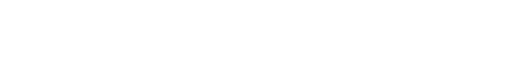
t = 0.00 s
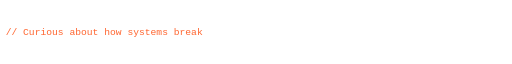
t = 1.76 s
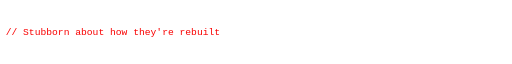
t = 3.30 s
t = 4.76 s: frame unchanged from t = 3.30 s, image omitted
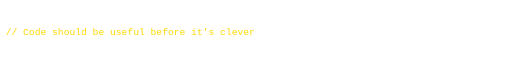
t = 6.75 s
t = 8.33 s: frame unchanged from t = 6.75 s, image omitted

The animated SVG that drew these frames (rendered in a browser with its animation timeline set to each time). Animation: 50 SMIL elements (animate=50); frames cover the first 8.32 s, repeats indefinitely.

<?xml version="1.0" encoding="UTF-8"?>
<svg xmlns="http://www.w3.org/2000/svg" width="900" height="40" viewBox="0 0 900 40" role="img" aria-label="cycling typing animation, 50 lines">
  <!-- Auto-generated by scripts/build_typing_svgs.py — do not hand-edit. -->
  <style>
    .term { font-family: 'JetBrains Mono', 'Fira Code', 'SF Mono', Consolas, monospace; font-size: 17px; font-weight: 500; }
  </style>
  <defs>
    <clipPath id="t00"><rect x="0" y="0" height="40"><animate attributeName="width" values="0;880;880;0;0" keyTimes="0;0.002;0.015;0.017;1" dur="150s" repeatCount="indefinite"/></rect></clipPath>
    <clipPath id="t01"><rect x="0" y="0" height="40"><animate attributeName="width" values="0;0;880;880;0;0" keyTimes="0;0.02;0.022;0.035;0.037;1" dur="150s" repeatCount="indefinite"/></rect></clipPath>
    <clipPath id="t02"><rect x="0" y="0" height="40"><animate attributeName="width" values="0;0;880;880;0;0" keyTimes="0;0.04;0.042;0.055;0.057;1" dur="150s" repeatCount="indefinite"/></rect></clipPath>
    <clipPath id="t03"><rect x="0" y="0" height="40"><animate attributeName="width" values="0;0;880;880;0;0" keyTimes="0;0.06;0.062;0.075;0.077;1" dur="150s" repeatCount="indefinite"/></rect></clipPath>
    <clipPath id="t04"><rect x="0" y="0" height="40"><animate attributeName="width" values="0;0;880;880;0;0" keyTimes="0;0.08;0.082;0.095;0.097;1" dur="150s" repeatCount="indefinite"/></rect></clipPath>
    <clipPath id="t05"><rect x="0" y="0" height="40"><animate attributeName="width" values="0;0;880;880;0;0" keyTimes="0;0.1;0.102;0.115;0.117;1" dur="150s" repeatCount="indefinite"/></rect></clipPath>
    <clipPath id="t06"><rect x="0" y="0" height="40"><animate attributeName="width" values="0;0;880;880;0;0" keyTimes="0;0.12;0.122;0.135;0.137;1" dur="150s" repeatCount="indefinite"/></rect></clipPath>
    <clipPath id="t07"><rect x="0" y="0" height="40"><animate attributeName="width" values="0;0;880;880;0;0" keyTimes="0;0.14;0.142;0.155;0.157;1" dur="150s" repeatCount="indefinite"/></rect></clipPath>
    <clipPath id="t08"><rect x="0" y="0" height="40"><animate attributeName="width" values="0;0;880;880;0;0" keyTimes="0;0.16;0.162;0.175;0.177;1" dur="150s" repeatCount="indefinite"/></rect></clipPath>
    <clipPath id="t09"><rect x="0" y="0" height="40"><animate attributeName="width" values="0;0;880;880;0;0" keyTimes="0;0.18;0.182;0.195;0.197;1" dur="150s" repeatCount="indefinite"/></rect></clipPath>
    <clipPath id="t10"><rect x="0" y="0" height="40"><animate attributeName="width" values="0;0;880;880;0;0" keyTimes="0;0.2;0.202;0.215;0.217;1" dur="150s" repeatCount="indefinite"/></rect></clipPath>
    <clipPath id="t11"><rect x="0" y="0" height="40"><animate attributeName="width" values="0;0;880;880;0;0" keyTimes="0;0.22;0.222;0.235;0.237;1" dur="150s" repeatCount="indefinite"/></rect></clipPath>
    <clipPath id="t12"><rect x="0" y="0" height="40"><animate attributeName="width" values="0;0;880;880;0;0" keyTimes="0;0.24;0.242;0.255;0.257;1" dur="150s" repeatCount="indefinite"/></rect></clipPath>
    <clipPath id="t13"><rect x="0" y="0" height="40"><animate attributeName="width" values="0;0;880;880;0;0" keyTimes="0;0.26;0.262;0.275;0.277;1" dur="150s" repeatCount="indefinite"/></rect></clipPath>
    <clipPath id="t14"><rect x="0" y="0" height="40"><animate attributeName="width" values="0;0;880;880;0;0" keyTimes="0;0.28;0.282;0.295;0.297;1" dur="150s" repeatCount="indefinite"/></rect></clipPath>
    <clipPath id="t15"><rect x="0" y="0" height="40"><animate attributeName="width" values="0;0;880;880;0;0" keyTimes="0;0.3;0.302;0.315;0.317;1" dur="150s" repeatCount="indefinite"/></rect></clipPath>
    <clipPath id="t16"><rect x="0" y="0" height="40"><animate attributeName="width" values="0;0;880;880;0;0" keyTimes="0;0.32;0.322;0.335;0.337;1" dur="150s" repeatCount="indefinite"/></rect></clipPath>
    <clipPath id="t17"><rect x="0" y="0" height="40"><animate attributeName="width" values="0;0;880;880;0;0" keyTimes="0;0.34;0.342;0.355;0.357;1" dur="150s" repeatCount="indefinite"/></rect></clipPath>
    <clipPath id="t18"><rect x="0" y="0" height="40"><animate attributeName="width" values="0;0;880;880;0;0" keyTimes="0;0.36;0.362;0.375;0.377;1" dur="150s" repeatCount="indefinite"/></rect></clipPath>
    <clipPath id="t19"><rect x="0" y="0" height="40"><animate attributeName="width" values="0;0;880;880;0;0" keyTimes="0;0.38;0.382;0.395;0.397;1" dur="150s" repeatCount="indefinite"/></rect></clipPath>
    <clipPath id="t20"><rect x="0" y="0" height="40"><animate attributeName="width" values="0;0;880;880;0;0" keyTimes="0;0.4;0.402;0.415;0.417;1" dur="150s" repeatCount="indefinite"/></rect></clipPath>
    <clipPath id="t21"><rect x="0" y="0" height="40"><animate attributeName="width" values="0;0;880;880;0;0" keyTimes="0;0.42;0.422;0.435;0.437;1" dur="150s" repeatCount="indefinite"/></rect></clipPath>
    <clipPath id="t22"><rect x="0" y="0" height="40"><animate attributeName="width" values="0;0;880;880;0;0" keyTimes="0;0.44;0.442;0.455;0.457;1" dur="150s" repeatCount="indefinite"/></rect></clipPath>
    <clipPath id="t23"><rect x="0" y="0" height="40"><animate attributeName="width" values="0;0;880;880;0;0" keyTimes="0;0.46;0.462;0.475;0.477;1" dur="150s" repeatCount="indefinite"/></rect></clipPath>
    <clipPath id="t24"><rect x="0" y="0" height="40"><animate attributeName="width" values="0;0;880;880;0;0" keyTimes="0;0.48;0.482;0.495;0.497;1" dur="150s" repeatCount="indefinite"/></rect></clipPath>
    <clipPath id="t25"><rect x="0" y="0" height="40"><animate attributeName="width" values="0;0;880;880;0;0" keyTimes="0;0.5;0.502;0.515;0.517;1" dur="150s" repeatCount="indefinite"/></rect></clipPath>
    <clipPath id="t26"><rect x="0" y="0" height="40"><animate attributeName="width" values="0;0;880;880;0;0" keyTimes="0;0.52;0.522;0.535;0.537;1" dur="150s" repeatCount="indefinite"/></rect></clipPath>
    <clipPath id="t27"><rect x="0" y="0" height="40"><animate attributeName="width" values="0;0;880;880;0;0" keyTimes="0;0.54;0.542;0.555;0.557;1" dur="150s" repeatCount="indefinite"/></rect></clipPath>
    <clipPath id="t28"><rect x="0" y="0" height="40"><animate attributeName="width" values="0;0;880;880;0;0" keyTimes="0;0.56;0.562;0.575;0.577;1" dur="150s" repeatCount="indefinite"/></rect></clipPath>
    <clipPath id="t29"><rect x="0" y="0" height="40"><animate attributeName="width" values="0;0;880;880;0;0" keyTimes="0;0.58;0.582;0.595;0.597;1" dur="150s" repeatCount="indefinite"/></rect></clipPath>
    <clipPath id="t30"><rect x="0" y="0" height="40"><animate attributeName="width" values="0;0;880;880;0;0" keyTimes="0;0.6;0.602;0.615;0.617;1" dur="150s" repeatCount="indefinite"/></rect></clipPath>
    <clipPath id="t31"><rect x="0" y="0" height="40"><animate attributeName="width" values="0;0;880;880;0;0" keyTimes="0;0.62;0.622;0.635;0.637;1" dur="150s" repeatCount="indefinite"/></rect></clipPath>
    <clipPath id="t32"><rect x="0" y="0" height="40"><animate attributeName="width" values="0;0;880;880;0;0" keyTimes="0;0.64;0.642;0.655;0.657;1" dur="150s" repeatCount="indefinite"/></rect></clipPath>
    <clipPath id="t33"><rect x="0" y="0" height="40"><animate attributeName="width" values="0;0;880;880;0;0" keyTimes="0;0.66;0.662;0.675;0.677;1" dur="150s" repeatCount="indefinite"/></rect></clipPath>
    <clipPath id="t34"><rect x="0" y="0" height="40"><animate attributeName="width" values="0;0;880;880;0;0" keyTimes="0;0.68;0.682;0.695;0.697;1" dur="150s" repeatCount="indefinite"/></rect></clipPath>
    <clipPath id="t35"><rect x="0" y="0" height="40"><animate attributeName="width" values="0;0;880;880;0;0" keyTimes="0;0.7;0.702;0.715;0.717;1" dur="150s" repeatCount="indefinite"/></rect></clipPath>
    <clipPath id="t36"><rect x="0" y="0" height="40"><animate attributeName="width" values="0;0;880;880;0;0" keyTimes="0;0.72;0.722;0.735;0.737;1" dur="150s" repeatCount="indefinite"/></rect></clipPath>
    <clipPath id="t37"><rect x="0" y="0" height="40"><animate attributeName="width" values="0;0;880;880;0;0" keyTimes="0;0.74;0.742;0.755;0.757;1" dur="150s" repeatCount="indefinite"/></rect></clipPath>
    <clipPath id="t38"><rect x="0" y="0" height="40"><animate attributeName="width" values="0;0;880;880;0;0" keyTimes="0;0.76;0.762;0.775;0.777;1" dur="150s" repeatCount="indefinite"/></rect></clipPath>
    <clipPath id="t39"><rect x="0" y="0" height="40"><animate attributeName="width" values="0;0;880;880;0;0" keyTimes="0;0.78;0.782;0.795;0.797;1" dur="150s" repeatCount="indefinite"/></rect></clipPath>
    <clipPath id="t40"><rect x="0" y="0" height="40"><animate attributeName="width" values="0;0;880;880;0;0" keyTimes="0;0.8;0.802;0.815;0.817;1" dur="150s" repeatCount="indefinite"/></rect></clipPath>
    <clipPath id="t41"><rect x="0" y="0" height="40"><animate attributeName="width" values="0;0;880;880;0;0" keyTimes="0;0.82;0.822;0.835;0.837;1" dur="150s" repeatCount="indefinite"/></rect></clipPath>
    <clipPath id="t42"><rect x="0" y="0" height="40"><animate attributeName="width" values="0;0;880;880;0;0" keyTimes="0;0.84;0.842;0.855;0.857;1" dur="150s" repeatCount="indefinite"/></rect></clipPath>
    <clipPath id="t43"><rect x="0" y="0" height="40"><animate attributeName="width" values="0;0;880;880;0;0" keyTimes="0;0.86;0.862;0.875;0.877;1" dur="150s" repeatCount="indefinite"/></rect></clipPath>
    <clipPath id="t44"><rect x="0" y="0" height="40"><animate attributeName="width" values="0;0;880;880;0;0" keyTimes="0;0.88;0.882;0.895;0.897;1" dur="150s" repeatCount="indefinite"/></rect></clipPath>
    <clipPath id="t45"><rect x="0" y="0" height="40"><animate attributeName="width" values="0;0;880;880;0;0" keyTimes="0;0.9;0.902;0.915;0.917;1" dur="150s" repeatCount="indefinite"/></rect></clipPath>
    <clipPath id="t46"><rect x="0" y="0" height="40"><animate attributeName="width" values="0;0;880;880;0;0" keyTimes="0;0.92;0.922;0.935;0.937;1" dur="150s" repeatCount="indefinite"/></rect></clipPath>
    <clipPath id="t47"><rect x="0" y="0" height="40"><animate attributeName="width" values="0;0;880;880;0;0" keyTimes="0;0.94;0.942;0.955;0.957;1" dur="150s" repeatCount="indefinite"/></rect></clipPath>
    <clipPath id="t48"><rect x="0" y="0" height="40"><animate attributeName="width" values="0;0;880;880;0;0" keyTimes="0;0.96;0.962;0.975;0.977;1" dur="150s" repeatCount="indefinite"/></rect></clipPath>
    <clipPath id="t49"><rect x="0" y="0" height="40"><animate attributeName="width" values="0;0;880;880;0" keyTimes="0;0.98;0.982;0.995;1" dur="150s" repeatCount="indefinite"/></rect></clipPath>
  </defs>
  <text class="term" x="10" y="26" fill="#FF652F" clip-path="url(#t00)">// Curious about how systems break</text>
  <text class="term" x="10" y="26" fill="#F90001" clip-path="url(#t01)">// Stubborn about how they're rebuilt</text>
  <text class="term" x="10" y="26" fill="#FFD700" clip-path="url(#t02)">// Code should be useful before it's clever</text>
  <text class="term" x="10" y="26" fill="#34D399" clip-path="url(#t03)">// Boring architecture is usually the right one</text>
  <text class="term" x="10" y="26" fill="#A78BFA" clip-path="url(#t04)">// Tests are letters from past me to future me</text>
  <text class="term" x="10" y="26" fill="#22D3EE" clip-path="url(#t05)">// A good name is half the documentation</text>
  <text class="term" x="10" y="26" fill="#EC4899" clip-path="url(#t06)">// Ship -&gt; measure -&gt; learn -&gt; ship again</text>
  <text class="term" x="10" y="26" fill="#00C853" clip-path="url(#t07)">// The simplest thing that could possibly work</text>
  <text class="term" x="10" y="26" fill="#FF652F" clip-path="url(#t08)">// Read the code, not the comments</text>
  <text class="term" x="10" y="26" fill="#F90001" clip-path="url(#t09)">// Premature optimization is the root of all evil</text>
  <text class="term" x="10" y="26" fill="#FFD700" clip-path="url(#t10)">// Make it work, make it right, make it fast</text>
  <text class="term" x="10" y="26" fill="#34D399" clip-path="url(#t11)">// Never trust user input</text>
  <text class="term" x="10" y="26" fill="#A78BFA" clip-path="url(#t12)">// Naming things is the second-hardest problem</text>
  <text class="term" x="10" y="26" fill="#22D3EE" clip-path="url(#t13)">// Off-by-one errors are inevitable -- design for them</text>
  <text class="term" x="10" y="26" fill="#EC4899" clip-path="url(#t14)">// Documentation is a love letter to your future self</text>
  <text class="term" x="10" y="26" fill="#00C853" clip-path="url(#t15)">// Refactor mercilessly once you understand more</text>
  <text class="term" x="10" y="26" fill="#FF652F" clip-path="url(#t16)">// Bugs are features waiting to be understood</text>
  <text class="term" x="10" y="26" fill="#F90001" clip-path="url(#t17)">// Empathy for the on-call engineer at 3am</text>
  <text class="term" x="10" y="26" fill="#FFD700" clip-path="url(#t18)">// YAGNI -- you aren't gonna need it</text>
  <text class="term" x="10" y="26" fill="#34D399" clip-path="url(#t19)">// The code is the source of truth -- comments lie</text>
  <text class="term" x="10" y="26" fill="#A78BFA" clip-path="url(#t20)">// Done is better than perfect</text>
  <text class="term" x="10" y="26" fill="#22D3EE" clip-path="url(#t21)">// First, do no harm to production</text>
  <text class="term" x="10" y="26" fill="#EC4899" clip-path="url(#t22)">// Question every assumption, including this one</text>
  <text class="term" x="10" y="26" fill="#00C853" clip-path="url(#t23)">// Patience is a feature, latency is a bug</text>
  <text class="term" x="10" y="26" fill="#FF652F" clip-path="url(#t24)">// Write code as if the next maintainer is psychotic</text>
  <text class="term" x="10" y="26" fill="#F90001" clip-path="url(#t25)">// Cache invalidation is one of two hard problems</text>
  <text class="term" x="10" y="26" fill="#FFD700" clip-path="url(#t26)">// The best code is code you don't have to write</text>
  <text class="term" x="10" y="26" fill="#34D399" clip-path="url(#t27)">// Build with care, deploy with confidence</text>
  <text class="term" x="10" y="26" fill="#A78BFA" clip-path="url(#t28)">// Stay hungry, stay foolish -- keep shipping</text>
  <text class="term" x="10" y="26" fill="#22D3EE" clip-path="url(#t29)">// Done &gt; Perfect &gt; Started</text>
  <text class="term" x="10" y="26" fill="#FFD700" clip-path="url(#t30)">// AI/ML with strong software engineering fundamentals</text>
  <text class="term" x="10" y="26" fill="#FF652F" clip-path="url(#t31)">// Java + DSA: practice today, build better tomorrow</text>
  <text class="term" x="10" y="26" fill="#34D399" clip-path="url(#t32)">// Learn -&gt; build -&gt; practice -&gt; improve</text>
  <text class="term" x="10" y="26" fill="#F90001" clip-path="url(#t33)">// Deep learning is a journey, not a shortcut</text>
  <text class="term" x="10" y="26" fill="#A78BFA" clip-path="url(#t34)">// Full-stack means understanding the whole system</text>
  <text class="term" x="10" y="26" fill="#22D3EE" clip-path="url(#t35)">// Build practical software, not just demos</text>
  <text class="term" x="10" y="26" fill="#EC4899" clip-path="url(#t36)">// Strong fundamentals make better AI engineers</text>
  <text class="term" x="10" y="26" fill="#00C853" clip-path="url(#t37)">// Every DSA problem is another pattern understood</text>
  <text class="term" x="10" y="26" fill="#FFD700" clip-path="url(#t38)">// Keep the code clean and the reasoning clear</text>
  <text class="term" x="10" y="26" fill="#FF652F" clip-path="url(#t39)">// Machine learning meets software engineering</text>
  <text class="term" x="10" y="26" fill="#34D399" clip-path="url(#t40)">// From Lucknow to building for the world</text>
  <text class="term" x="10" y="26" fill="#F90001" clip-path="url(#t41)">// Consistency beats intensity</text>
  <text class="term" x="10" y="26" fill="#A78BFA" clip-path="url(#t42)">// Practice Java, understand algorithms, ship software</text>
  <text class="term" x="10" y="26" fill="#22D3EE" clip-path="url(#t43)">// Explore AI, build full-stack, improve every day</text>
  <text class="term" x="10" y="26" fill="#EC4899" clip-path="url(#t44)">// CALLIVO: real-time systems, real engineering</text>
  <text class="term" x="10" y="26" fill="#00C853" clip-path="url(#t45)">// Learn the theory, then make it work</text>
  <text class="term" x="10" y="26" fill="#FFD700" clip-path="url(#t46)">// Good software starts with clear problem solving</text>
  <text class="term" x="10" y="26" fill="#FF652F" clip-path="url(#t47)">// Keep shipping projects that teach something new</text>
  <text class="term" x="10" y="26" fill="#34D399" clip-path="url(#t48)">// AI/ML + Java + DSA + full-stack</text>
  <text class="term" x="10" y="26" fill="#A78BFA" clip-path="url(#t49)">// Stay curious. Keep building. Keep improving.</text>
</svg>
